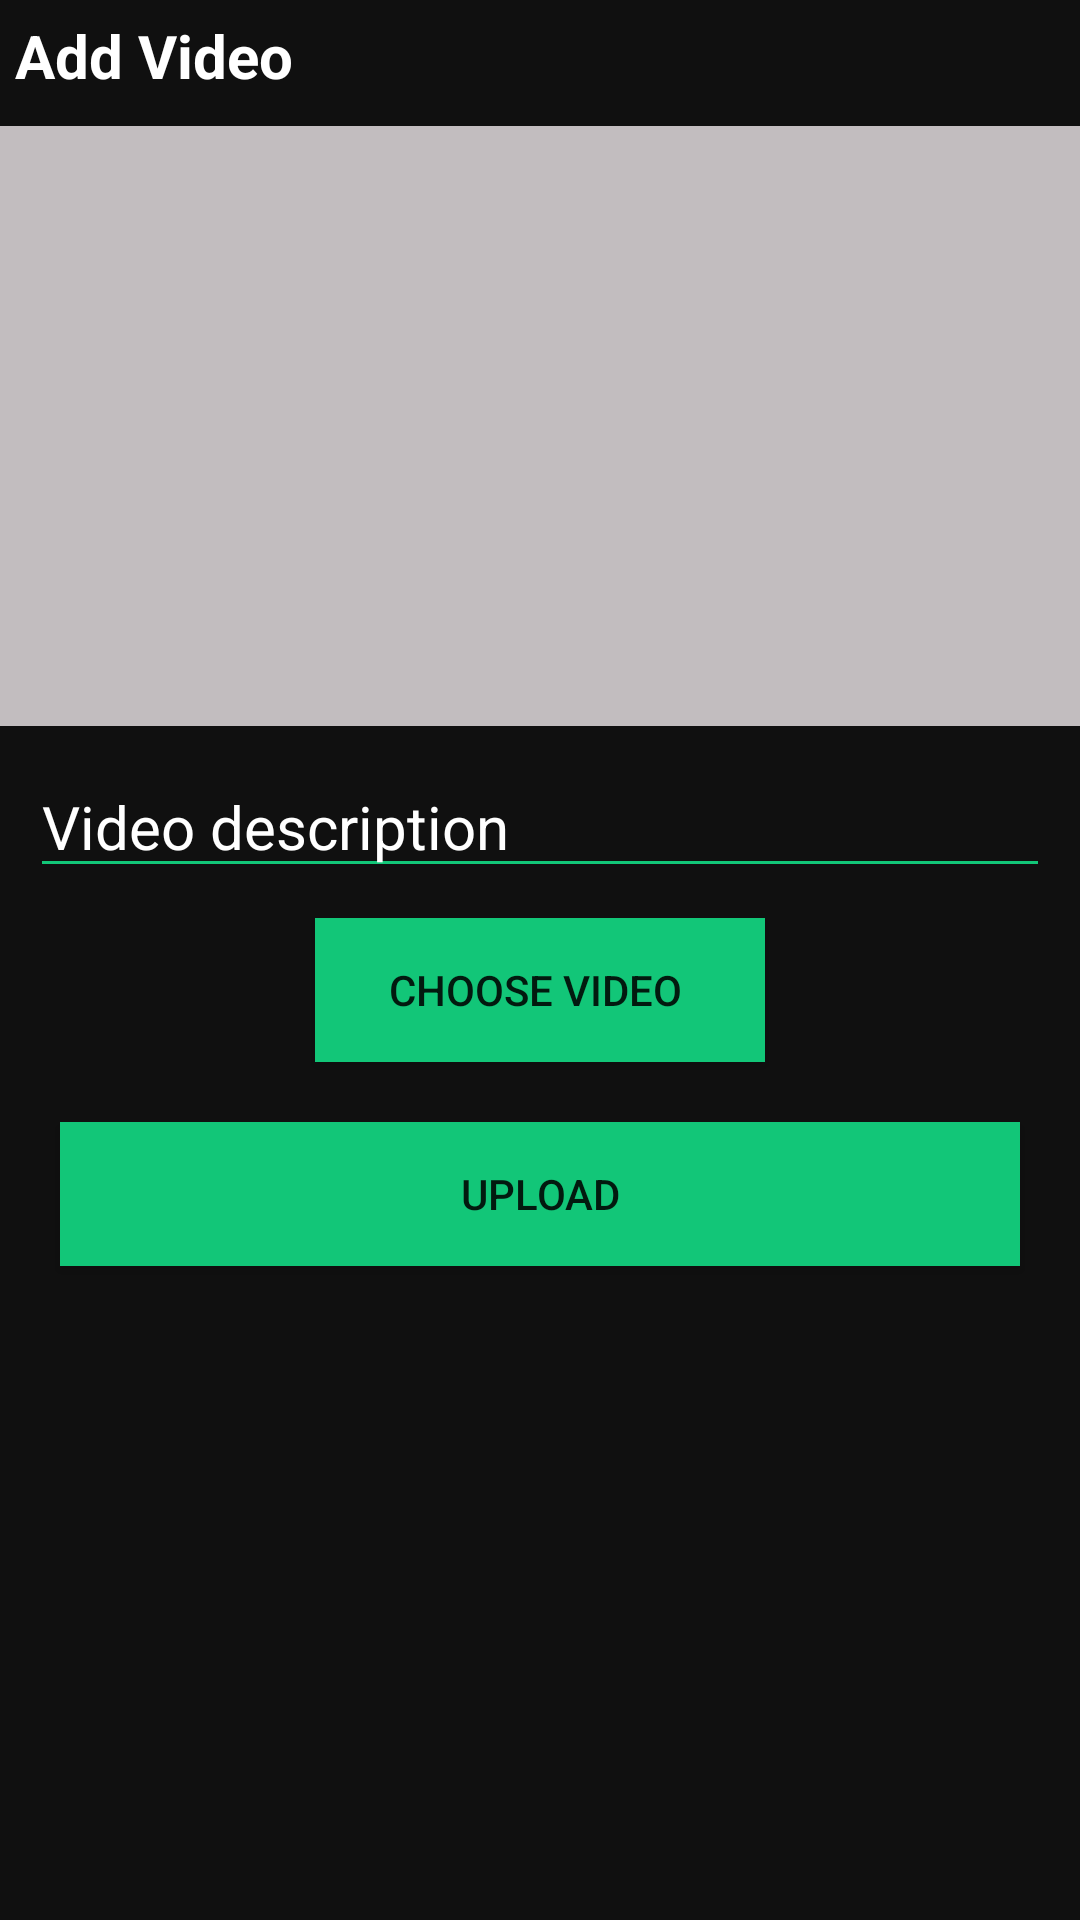

Android layout source for this screen:
<!-- AndroidManifest.xml: application theme AppTheme -->
<!-- res/layout/activity_add_video.xml -->
<?xml version="1.0" encoding="utf-8"?>
<LinearLayout xmlns:android="http://schemas.android.com/apk/res/android"
        xmlns:app="http://schemas.android.com/apk/res-auto"
        xmlns:tools="http://schemas.android.com/tools"
        android:layout_width="match_parent"
        android:layout_height="match_parent"

        android:orientation="vertical"
        tools:context=".AddVideoActivity"
        android:background="@color/colorAccent">


    <TextView
            android:layout_width="match_parent"
            android:layout_height="wrap_content"
            android:textSize="20sp"
            android:textStyle="bold"
            android:textColor="@color/white"
            android:layout_margin="5dp"
            android:text="Add Video"
            />

    <VideoView
            android:layout_width="match_parent"
            android:layout_height="200dp"
            android:id="@+id/video_view_add"
            android:layout_marginTop="5dp"
            android:backgroundTint="@color/colorBlack"/>


    <EditText
            android:layout_width="match_parent"
            android:layout_height="wrap_content"
            android:hint="Video description"
            android:textSize="20sp"
            android:id="@+id/et_video_deception"
            android:layout_margin="10dp"
            android:backgroundTint="@color/colorPrimary"
            android:textColor="@color/white"
            android:textColorHint="@color/white"
            android:maxLines="4"
            android:autoText="true"
            />

    <Button
            android:layout_width="150dp"
            android:layout_height="wrap_content"
            android:text="choose video "
            android:clickable="true"
            android:layout_gravity="center"
            android:background="@color/colorButton"
            android:id="@+id/chose_video_btn"
            />


    <Button
            android:layout_width="match_parent"
            android:layout_height="wrap_content"
            android:id="@+id/button_upload_main"
            android:layout_margin="20dp"
            android:text="upload"
            android:background="@color/colorButton"
            />

    <ProgressBar
            android:layout_width="match_parent"
            android:layout_height="wrap_content"
            style="@style/Widget.AppCompat.ProgressBar.Horizontal"
            android:indeterminate="true"
            android:indeterminateTint="@android:color/holo_orange_dark"
            android:visibility="invisible"
            android:id="@+id/progressBar_main"
            />


</LinearLayout>
<!-- resources referenced by this layout -->
<resources>
  <color name="colorAccent">#101010</color>
  <color name="colorBlack">#c2bdbf</color>
  <color name="colorButton">#12C678</color>
  <color name="colorPrimary">#12C678</color>
  <style name="AppTheme" parent="Theme.AppCompat.Light.NoActionBar">
          
          <item name="colorPrimary">@color/colorPrimary</item>
          <item name="colorPrimaryDark">@color/colorPrimaryDark</item>
          <item name="colorAccent">@color/colorAccent</item>
      </style>
  <color name="colorPrimaryDark">#000000</color>
  <!-- not gathered from this repository: default colours our renderer supplied (Android Studio template values) -->
  <color name="white">#FFFFFFFF</color>
</resources>
